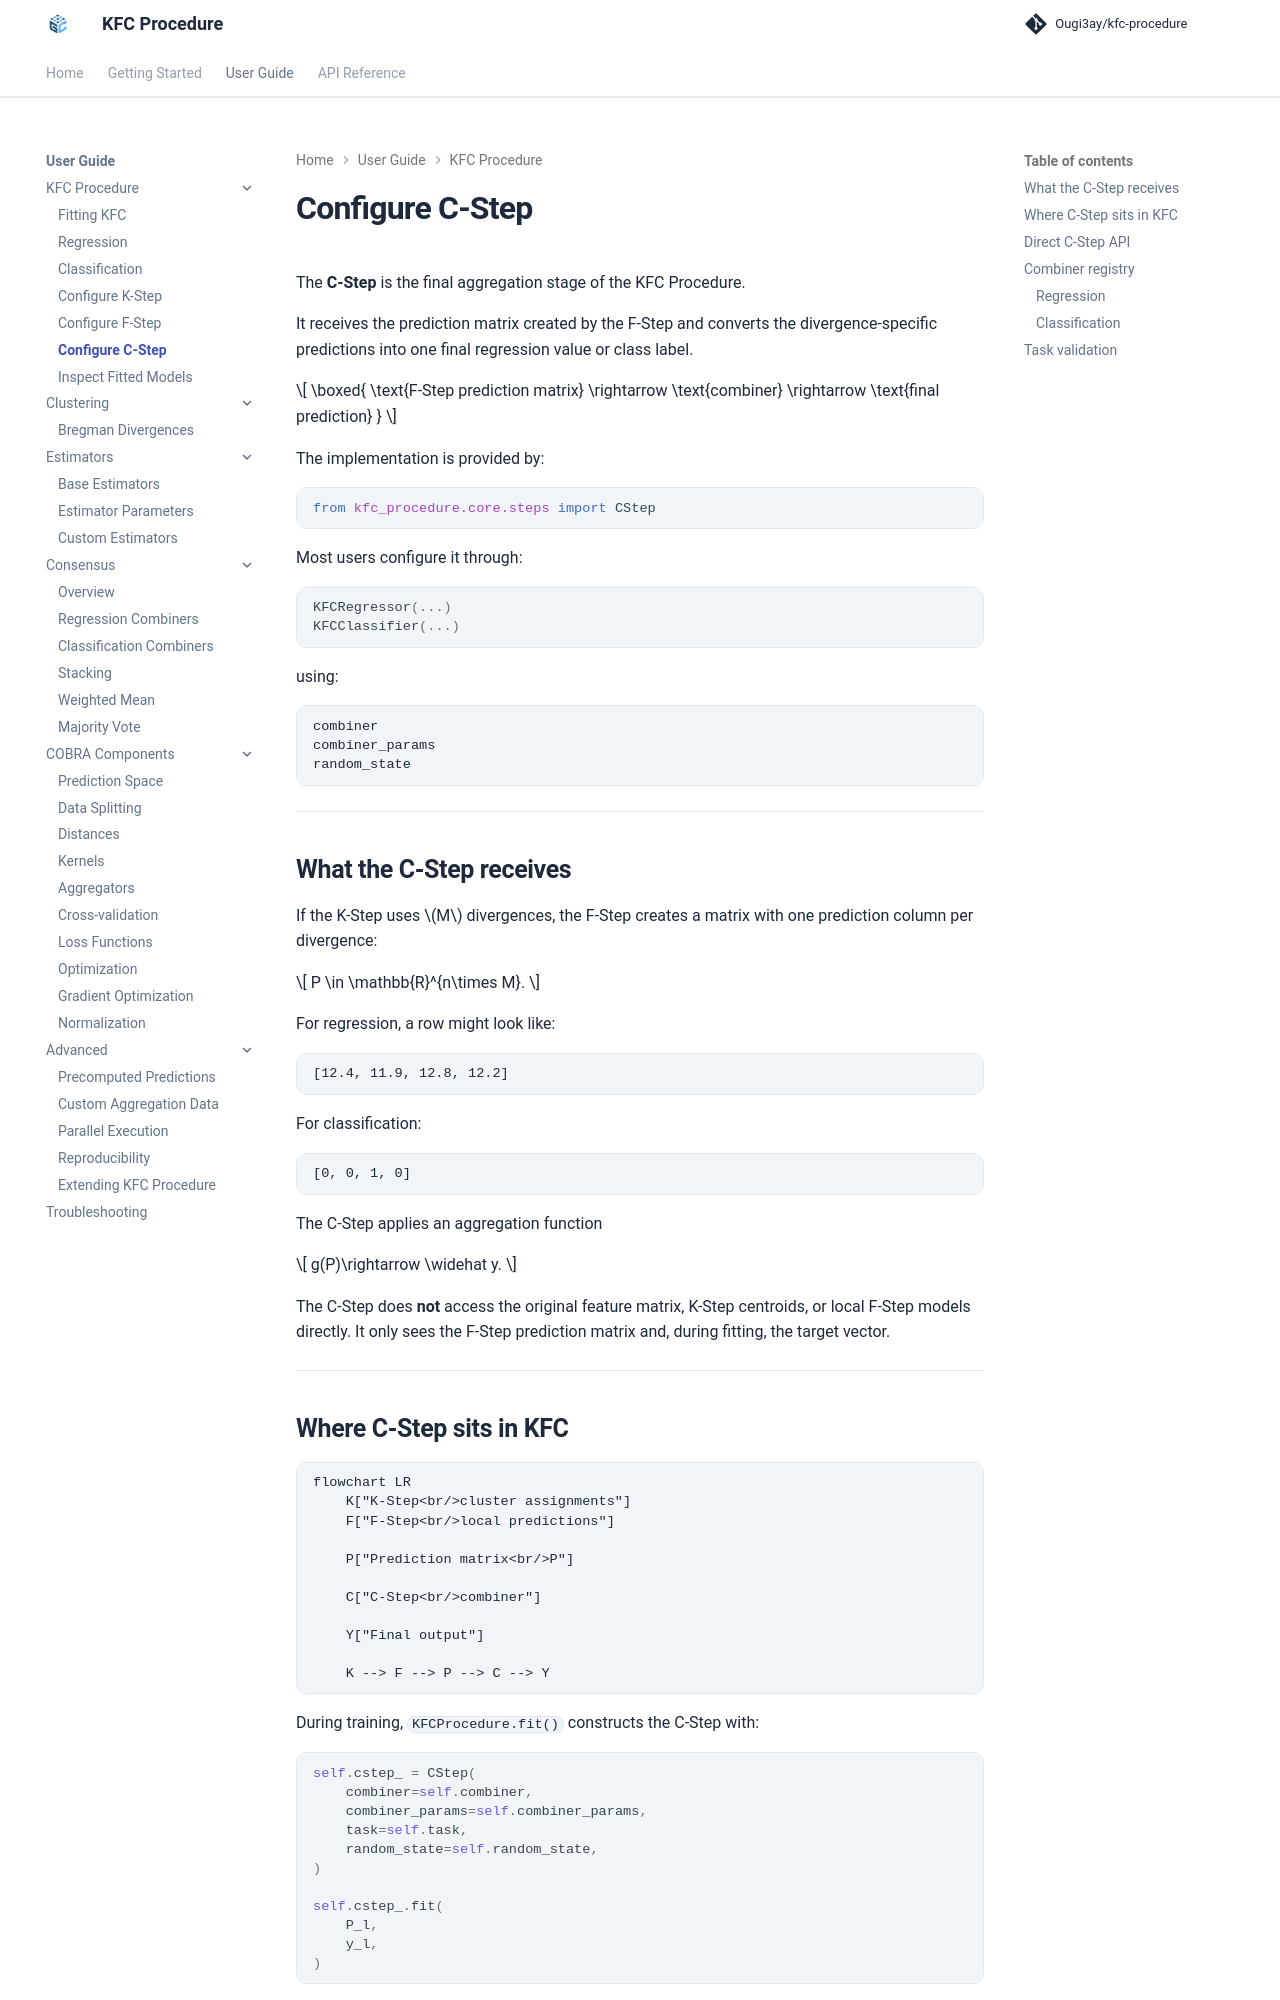

repository: Ougi3ay/kfc-procedure · page: user-guide/kfc/configuring-c-step/index.html · generator: mkdocs

# Configure C-Step

The **C-Step** is the final aggregation stage of the KFC Procedure.

It receives the prediction matrix created by the F-Step and converts the
divergence-specific predictions into one final regression value or class label.

\[
\boxed{
\text{F-Step prediction matrix}
\rightarrow
\text{combiner}
\rightarrow
\text{final prediction}
}
\]

The implementation is provided by:

```python
from kfc_procedure.core.steps import CStep
```

Most users configure it through:

```python
KFCRegressor(...)
KFCClassifier(...)
```

using:

```text
combiner
combiner_params
random_state
```

---

## What the C-Step receives

If the K-Step uses \(M\) divergences, the F-Step creates a matrix with one
prediction column per divergence:

\[
P
\in
\mathbb{R}^{n\times M}.
\]

For regression, a row might look like:

```text
[12.4, 11.9, 12.8, 12.2]
```

For classification:

```text
[0, 0, 1, 0]
```

The C-Step applies an aggregation function

\[
g(P)\rightarrow \widehat y.
\]

The C-Step does **not** access the original feature matrix, K-Step centroids,
or local F-Step models directly. It only sees the F-Step prediction matrix and,
during fitting, the target vector.

---
